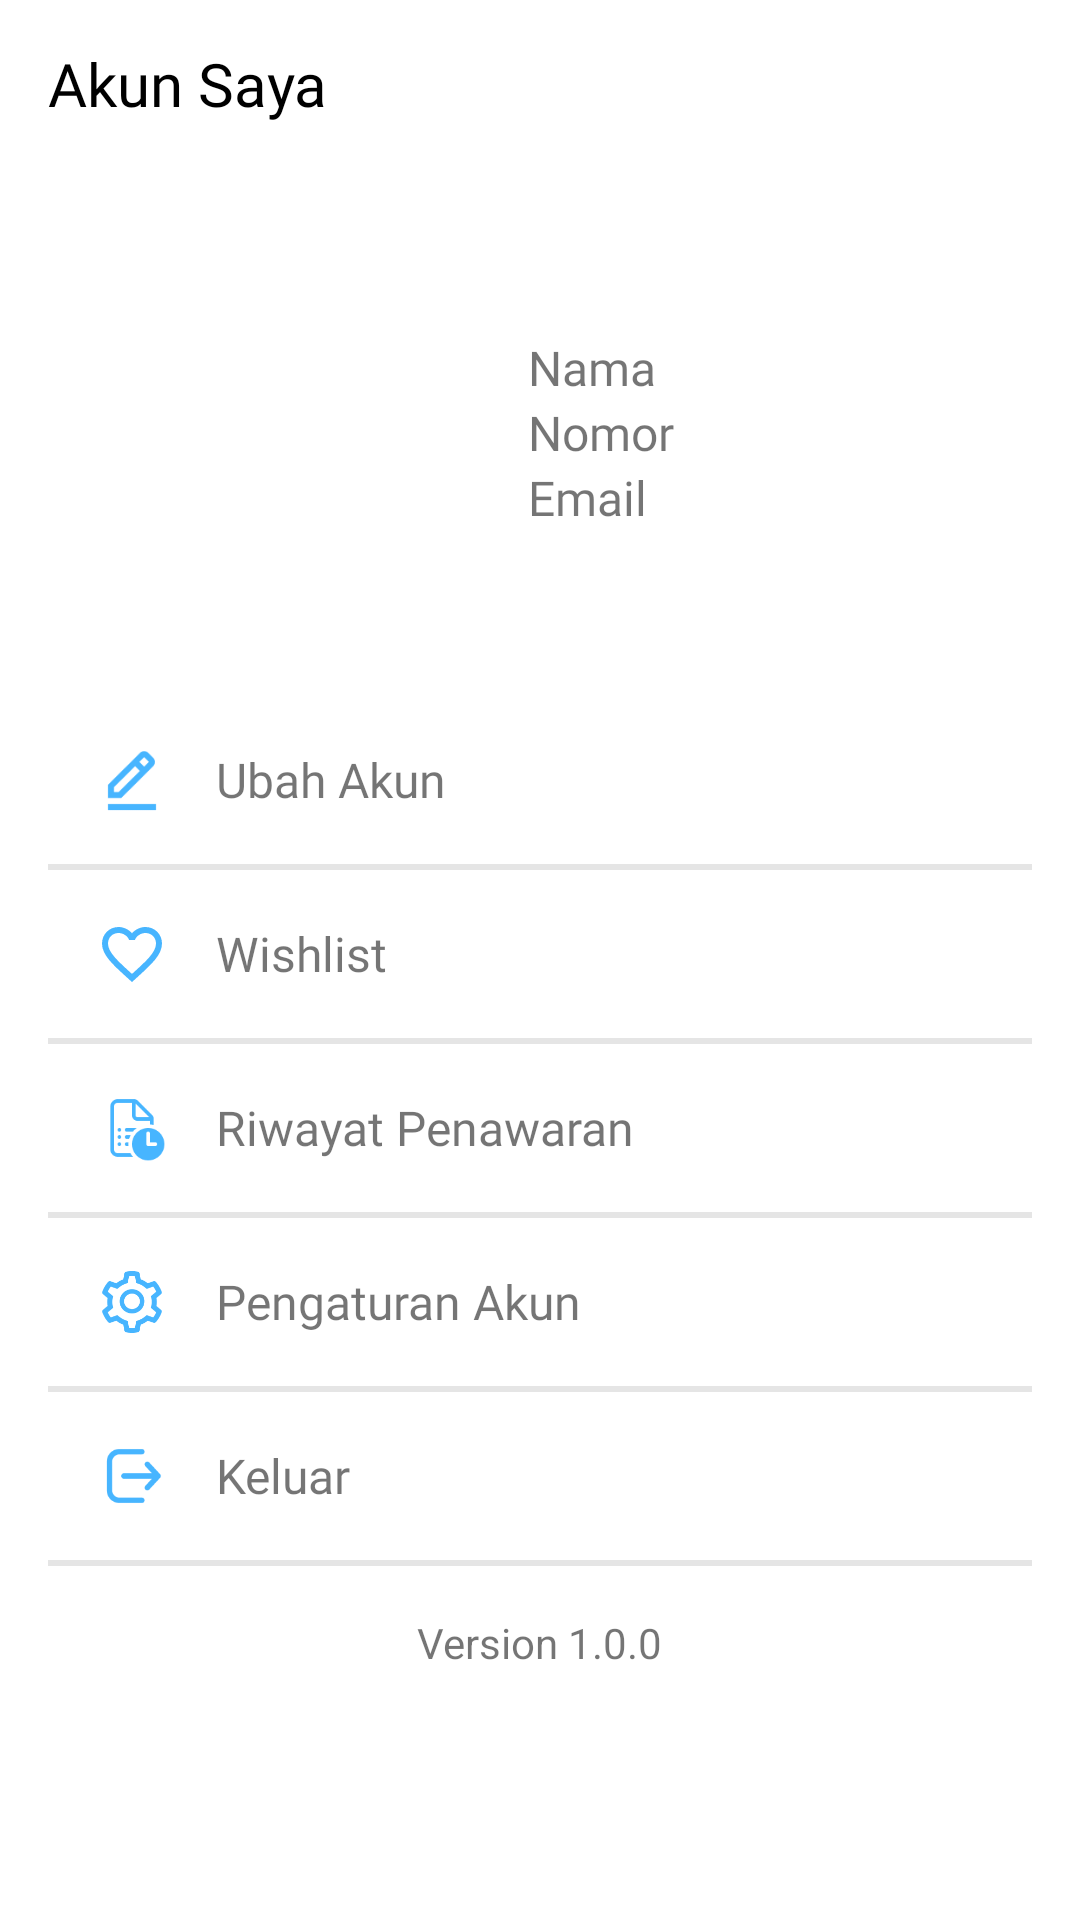

Here is an Android app screen rendered from its layout file. Give the layout XML and the strings, colors and styles it references.
<!-- AndroidManifest.xml: application theme Theme.SecondHand -->
<!-- res/layout/fragment_akun.xml -->
<?xml version="1.0" encoding="utf-8"?>
<androidx.constraintlayout.widget.ConstraintLayout xmlns:android="http://schemas.android.com/apk/res/android"
    xmlns:app="http://schemas.android.com/apk/res-auto"
    xmlns:tools="http://schemas.android.com/tools"
    android:layout_width="match_parent"
    android:layout_height="match_parent"
    android:fitsSystemWindows="true"
    tools:context=".ui.akun.AkunFragment">


    <TextView
        android:id="@+id/textView"
        android:layout_width="wrap_content"
        android:layout_height="?attr/actionBarSize"
        android:text="Akun Saya"
        android:fontFamily="@font/poppins_bold"
        android:textSize="20sp"
        android:textColor="@color/black"
        android:gravity="center_vertical"
        android:layout_marginStart="16dp"
        app:layout_constraintStart_toStartOf="parent"
        app:layout_constraintTop_toTopOf="parent"/>

    <ImageView
        android:id="@+id/iv_profile"
        android:layout_width="128dp"
        android:layout_height="128dp"
        android:src="@drawable/image_profile"
        android:layout_marginHorizontal="24dp"
        android:layout_marginTop="24dp"
        app:layout_constraintStart_toStartOf="parent"
        app:layout_constraintTop_toBottomOf="@id/textView"
        android:contentDescription="Image Profile" />

    <TextView
        android:id="@+id/tv_nama"
        android:layout_width="0dp"
        android:layout_height="wrap_content"
        android:layout_marginHorizontal="24dp"
        android:fontFamily="@font/poppins_regular"
        android:text="Nama"
        android:maxLines="1"
        android:ellipsize="end"
        android:textSize="16sp"
        app:layout_constraintBottom_toTopOf="@+id/tv_nomor"
        app:layout_constraintEnd_toEndOf="parent"
        app:layout_constraintStart_toEndOf="@id/iv_profile" />

    <TextView
        android:id="@+id/tv_nomor"
        android:layout_width="0dp"
        android:layout_height="wrap_content"
        android:layout_marginHorizontal="24dp"
        android:fontFamily="@font/poppins_regular"
        android:text="Nomor"
        android:textSize="16sp"
        android:maxLines="1"
        android:ellipsize="end"
        app:layout_constraintBottom_toBottomOf="@+id/iv_profile"
        app:layout_constraintEnd_toEndOf="parent"
        app:layout_constraintStart_toEndOf="@id/iv_profile"
        app:layout_constraintTop_toTopOf="@+id/iv_profile" />
    <TextView
        android:id="@+id/tv_email"
        android:layout_width="0dp"
        android:layout_height="wrap_content"
        android:fontFamily="@font/poppins_regular"
        android:layout_marginHorizontal="24dp"
        android:text="Email"
        android:textSize="16sp"
        android:maxLines="1"
        android:ellipsize="end"
        app:layout_constraintEnd_toEndOf="parent"
        app:layout_constraintStart_toEndOf="@id/iv_profile"
        app:layout_constraintTop_toBottomOf="@id/tv_nomor" />

    <LinearLayout
        android:id="@+id/list_group"
        android:layout_width="match_parent"
        android:layout_height="wrap_content"
        android:layout_marginTop="24dp"
        app:layout_constraintEnd_toEndOf="parent"
        app:layout_constraintStart_toStartOf="parent"
        app:layout_constraintTop_toBottomOf="@id/iv_profile"
        android:orientation="vertical">

        <LinearLayout
            android:id="@+id/list_ubah_akun"
            android:layout_width="match_parent"
            android:layout_height="wrap_content"
            android:orientation="horizontal"
            android:padding="16dp"
            app:layout_constraintEnd_toEndOf="parent"
            app:layout_constraintTop_toBottomOf="@id/iv_profile">

            <ImageView
                android:layout_width="24dp"
                android:layout_height="24dp"
                android:layout_marginStart="16dp"
                android:src="@drawable/ic_edit" />

            <TextView
                android:layout_width="wrap_content"
                android:layout_height="match_parent"
                android:fontFamily="@font/poppins_semibold"
                android:gravity="center"
                android:paddingHorizontal="16dp"
                android:text="Ubah Akun"
                android:textSize="16sp" />
        </LinearLayout>

        <View
            android:layout_width="match_parent"
            android:layout_height="2dp"
            android:layout_marginHorizontal="16dp"
            android:background="@color/gray" />
        <LinearLayout
            android:id="@+id/list_wishlist"
            android:layout_width="match_parent"
            android:layout_height="wrap_content"
            android:orientation="horizontal"
            android:padding="16dp"
            app:layout_constraintEnd_toEndOf="parent"
            app:layout_constraintTop_toBottomOf="@id/iv_profile">

            <ImageView
                android:layout_width="24dp"
                android:layout_height="24dp"
                android:layout_marginStart="16dp"
                android:src="@drawable/ic_baseline_favorite"
                app:tint="@color/medium_blue" />

            <TextView
                android:layout_width="wrap_content"
                android:layout_height="match_parent"
                android:fontFamily="@font/poppins_semibold"
                android:gravity="center"
                android:paddingHorizontal="16dp"
                android:text="Wishlist"
                android:textSize="16sp" />
        </LinearLayout>

        <View
            android:layout_width="match_parent"
            android:layout_height="2dp"
            android:layout_marginHorizontal="16dp"
            android:background="@color/gray" />

        <LinearLayout
            android:id="@+id/list_riwayat_penawaran"
            android:layout_width="match_parent"
            android:layout_height="wrap_content"
            android:orientation="horizontal"
            android:padding="16dp"
            app:layout_constraintEnd_toEndOf="parent"
            app:layout_constraintTop_toBottomOf="@id/iv_profile">

            <ImageView
                android:layout_width="24dp"
                android:layout_height="24dp"
                android:layout_marginStart="16dp"
                android:src="@drawable/history" />

            <TextView
                android:layout_width="wrap_content"
                android:layout_height="match_parent"
                android:fontFamily="@font/poppins_semibold"
                android:gravity="center"
                android:paddingHorizontal="16dp"
                android:text="Riwayat Penawaran"
                android:textSize="16sp" />
        </LinearLayout>

        <View
            android:layout_width="match_parent"
            android:layout_height="2dp"
            android:layout_marginHorizontal="16dp"
            android:background="@color/gray" />

        <LinearLayout
            android:id="@+id/list_pengaturan_akun"
            android:layout_width="match_parent"
            android:layout_height="wrap_content"
            android:orientation="horizontal"
            android:padding="16dp"
            app:layout_constraintEnd_toEndOf="parent"
            app:layout_constraintTop_toBottomOf="@id/iv_profile">

            <ImageView
                android:layout_width="24dp"
                android:layout_height="24dp"
                android:layout_marginStart="16dp"
                android:src="@drawable/ic_setting" />

            <TextView
                android:layout_width="wrap_content"
                android:layout_height="match_parent"
                android:fontFamily="@font/poppins_semibold"
                android:gravity="center"
                android:paddingHorizontal="16dp"
                android:text="Pengaturan Akun"
                android:textSize="16sp" />
        </LinearLayout>

        <View
            android:layout_width="match_parent"
            android:layout_height="2dp"
            android:layout_marginHorizontal="16dp"
            android:background="@color/gray" />

        <LinearLayout
            android:id="@+id/list_keluar"
            android:layout_width="match_parent"
            android:layout_height="wrap_content"
            android:orientation="horizontal"
            android:padding="16dp"
            app:layout_constraintEnd_toEndOf="parent"
            app:layout_constraintTop_toBottomOf="@id/iv_profile">

            <ImageView
                android:layout_width="24dp"
                android:layout_height="24dp"
                android:layout_marginStart="16dp"
                android:src="@drawable/ic_logout" />

            <TextView
                android:layout_width="wrap_content"
                android:layout_height="match_parent"
                android:fontFamily="@font/poppins_semibold"
                android:gravity="center"
                android:paddingHorizontal="16dp"
                android:text="Keluar"
                android:textSize="16sp" />
        </LinearLayout>

        <View
            android:layout_width="match_parent"
            android:layout_height="2dp"
            android:layout_marginHorizontal="16dp"
            android:background="@color/gray" />

        <TextView
            android:layout_width="wrap_content"
            android:layout_height="wrap_content"
            android:layout_gravity="center"
            android:layout_marginTop="16dp"
            android:text="Version 1.0.0"/>

    </LinearLayout>

</androidx.constraintlayout.widget.ConstraintLayout>
<!-- resources referenced by this layout -->
<resources>
  <color name="black">#FF000000</color>
  <color name="gray">#E5E5E5</color>
  <color name="medium_blue">#47B5FF</color>
  <!-- drawable history: png bitmap (drawable, 1745 bytes) -->
  <!-- drawable ic_baseline_favorite (drawable) -->
  <vector android:height="24dp" android:tint="#06283D"
      android:viewportHeight="24" android:viewportWidth="24"
      android:width="24dp" xmlns:android="http://schemas.android.com/apk/res/android">
      <path android:fillColor="@android:color/white" android:pathData="M16.5,3c-1.74,0 -3.41,0.81 -4.5,2.09C10.91,3.81 9.24,3 7.5,3 4.42,3 2,5.42 2,8.5c0,3.78 3.4,6.86 8.55,11.54L12,21.35l1.45,-1.32C18.6,15.36 22,12.28 22,8.5 22,5.42 19.58,3 16.5,3zM12.1,18.55l-0.1,0.1 -0.1,-0.1C7.14,14.24 4,11.39 4,8.5 4,6.5 5.5,5 7.5,5c1.54,0 3.04,0.99 3.57,2.36h1.87C13.46,5.99 14.96,5 16.5,5c2,0 3.5,1.5 3.5,3.5 0,2.89 -3.14,5.74 -7.9,10.05z"/>
  </vector>
  <!-- drawable ic_edit: png bitmap (drawable, 932 bytes) -->
  <!-- drawable ic_logout: png bitmap (drawable, 1548 bytes) -->
  <!-- drawable ic_setting: png bitmap (drawable, 4422 bytes) -->
  <style name="Theme.SecondHand" parent="Theme.MaterialComponents.Light.NoActionBar">
          <item name="android:forceDarkAllowed" tools:targetApi="q">false</item>
          
          <item name="colorPrimary">@color/blue</item>
          <item name="colorPrimaryVariant">@color/dark_blue</item>
          <item name="colorOnPrimary">@color/white</item>
          
          <item name="colorSecondary">@color/teal_200</item>
          <item name="colorSecondaryVariant">@color/teal_700</item>
          <item name="colorOnSecondary">@color/black</item>
          
          <item name="android:statusBarColor" tools:targetApi="l">@android:color/transparent</item>
          <item name="bottomSheetDialogTheme">@style/AppBottomSheetDialogTheme</item>
          
      </style>
  <color name="blue">#1363DF</color>
  <color name="dark_blue">#06283D</color>
  <color name="white">#FFFFFFFF</color>
  <color name="teal_200">#FF03DAC5</color>
  <color name="teal_700">#FF018786</color>
  <style name="AppBottomSheetDialogTheme" parent="Theme.MaterialComponents.Light.BottomSheetDialog">
          <item name="bottomSheetStyle">@style/CustomBottomSheetStyle</item>
      </style>
  <style name="CustomBottomSheetStyle" parent="Widget.Design.BottomSheet.Modal">
          <item name="android:background">@drawable/bottom_sheet_radius</item>
      </style>
  <!-- drawable bottom_sheet_radius (drawable) -->
  <?xml version="1.0" encoding="utf-8"?>
  <shape android:shape="rectangle" xmlns:android="http://schemas.android.com/apk/res/android">
      <solid android:color="@color/white" />
      <corners
          android:topLeftRadius="24dp"
          android:topRightRadius="24dp" />
  </shape>
</resources>
